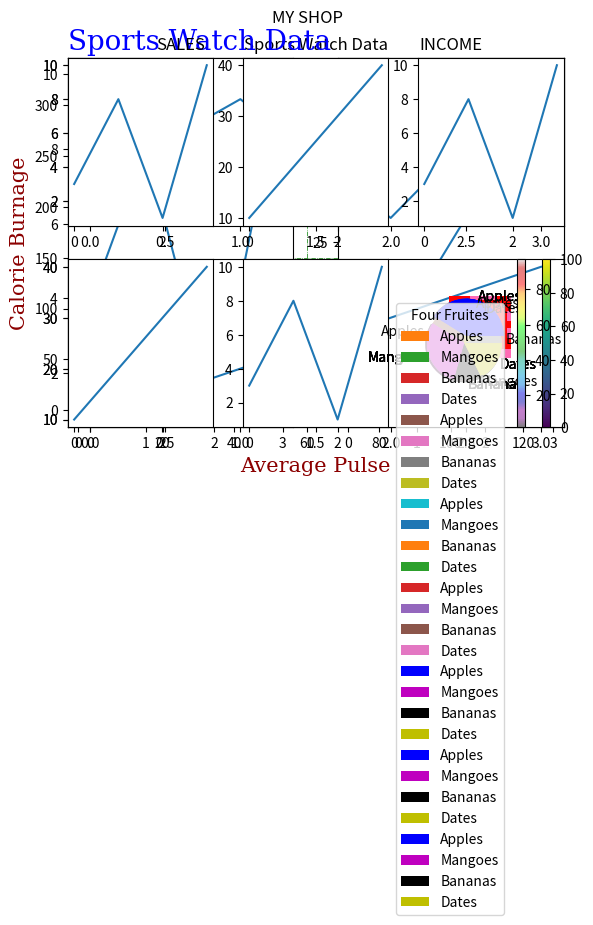

Here is the Python script that generated this plot:
#!/usr/bin/env python
# coding: utf-8

# # What is Matplotlib?

# Matplotlib is a low level graph plotting library in python that serves as a visualization utility.

# # Import Matplotlib and Checking Matplotlib Version

# In[ ]:


import matplotlib

print(matplotlib.__version__)


# # Pyplot

# Most of the Matplotlib utilities lies under the pyplot submodule, and are usually imported under the plt alias

# In[ ]:


import matplotlib.pyplot as plt


# In[ ]:


import matplotlib.pyplot as plt
import numpy as np

x = np.array([0,6])
y = np.array([0,250])

plt.plot(x,y)
plt.show()


# # Matplotlib Plotting

# Plotting x and y points
# 
# The plot() function is used to draw points (markers) in a diagram.
# 
# By default, the plot() function draws a line from point to point.
# 
# The function takes parameters for specifying points in the diagram.
# 
# Parameter 1 is an array containing the points on the x-axis.
# 
# Parameter 2 is an array containing the points on the y-axis.
# 
# If we need to plot a line from (3, 8) to (10, 15), we have to pass two arrays [1, 8] and [3, 10] to the plot function.

# In[ ]:


import matplotlib.pyplot as plt
import numpy as np

x = np.array([3,10])
y = np.array([8,15])

plt.plot(x,y)
plt.show()


# # Plotting Without Line

# In[ ]:


import matplotlib.pyplot as plt
import numpy as np

x = np.array([3,10])
y = np.array([8,15])

plt.plot(x,y,'o')
plt.show()


# # Multiple Points

# In[ ]:


import matplotlib.pyplot as plt
import numpy as np

x = np.array([1, 2, 6, 9,12])
y = np.array([3, 7, 1, 15,5])

plt.plot(x,y)
plt.show()


# # Default X-Points

# The x-points in the example above is [0, 1, 2, 3, 4, 5]

# In[ ]:


import matplotlib.pyplot as plt
import numpy as np

y = np.array([3, 8, 1, 10, 5, 7])

plt.plot(y)
plt.show()


# # Matplotlib Markers

# In[ ]:


import matplotlib.pyplot as plt
import numpy as np

x = np.array([1, 3, 7, 9])
y = np.array([4, 8, 10, 13])

plt.plot(x,y, marker = 'o')
plt.show()


# # Format Strings fmt

# You can use also use the shortcut string notation parameter to specify the marker.
# 
# This parameter is also called fmt, and is written with this syntax:
# 
# marker | line | color

# In[ ]:


import matplotlib.pyplot as plt
import numpy as np

y = np.array([3, 8, 1, 10])

plt.plot(y,'o:r') # plt.plot(y,'o:')
plt.show()


# In[ ]:


import matplotlib.pyplot as plt
import numpy as np

y = np.array([3, 8, 1, 10])

plt.plot(y,'o-.r') # plt.plot(y,'o-.')
plt.show()


# In[ ]:


import matplotlib.pyplot as plt
import numpy as np

y = np.array([3, 8, 1, 10])

plt.plot(y,'o--') # plt.plot(y,'o--r')
plt.show()


# # Marker Size

# The keyword argument "markersize" or the shorter version, "ms" to set the size of the markers

# In[ ]:


import matplotlib.pyplot as plt
import numpy as np

y = np.array([3, 8, 1, 10])

plt.plot(y,marker = 'o',ms = 20)
plt.show()


# # Marker Color

# The keyword argument "markeredgecolor" or the shorter "mec" to set the color of the edge of the markers

# In[ ]:


import matplotlib.pyplot as plt
import numpy as np

ypoints = np.array([3, 8, 1, 10])

plt.plot(ypoints, marker = 'o', ms = 20, mec = 'r')
plt.show()


# # Marker Face Color

# The keyword argument "markerfacecolor" or the shorter "mfc" to set the color inside the edge of the markers

# In[ ]:


import matplotlib.pyplot as plt
import numpy as np

ypoints = np.array([3, 8, 1, 10])

plt.plot(ypoints, marker = 'o', ms = 20, mfc = 'r')
plt.show()


# All

# In[ ]:


import matplotlib.pyplot as plt
import numpy as np

ypoints = np.array([3, 8, 1, 10])

plt.plot(ypoints, marker = 'o', ms = 20, mec = 'r', mfc = 'r')
plt.show()


# # Matplotlib Line

# The keyword argument linestyle, or shorter ls, to change the style of the plotted line

# In[ ]:


import matplotlib.pyplot as plt
import numpy as np

y = np.array([3, 8, 1, 10])

plt.plot(y,ls = 'dotted')
plt.show()


# In[ ]:


import matplotlib.pyplot as plt
import numpy as np

y = np.array([3, 8, 1, 10])

plt.plot(y,ls = 'dashed')
plt.show()


# # Line Width

# The keyword argument linewidth or the shorter lw to change the width of the line.

# In[ ]:


import matplotlib.pyplot as plt
import numpy as np

ypoints = np.array([3, 8, 1, 10])

plt.plot(ypoints, linewidth = '20.5')
plt.show()


# # Multiple Lines

# In[ ]:


import matplotlib.pyplot as plt
import numpy as np

x = np.array([3, 8, 1, 10])
y = np.array([6, 2, 7, 11])

plt.plot(x)
plt.plot(y)

plt.show()


# In[ ]:


import matplotlib.pyplot as plt
import numpy as np

x1 = np.array([0, 1, 2, 3])
y1 = np.array([3, 8, 1, 10])
x2 = np.array([0, 1, 2, 3])
y2 = np.array([6, 2, 7, 11])

plt.plot(x1, y1, x2, y2)
plt.show()


# # Matplotlib Labels and Title

# Create Labels and Titles

# In[ ]:


import numpy as np
import matplotlib.pyplot as plt

x = np.array([80, 85, 90, 95, 100, 105, 110, 115, 120, 125])
y = np.array([240, 250, 260, 270, 280, 290, 300, 310, 320, 330])

plt.title("Sports Watch Data")
plt.xlabel("Average Pulse")
plt.ylabel("Calorie Burnage")

plt.plot(x, y)
plt.show()


# # Set Font Properties for Title and Labels

# Use the fontdict parameter in xlabel(), ylabel(), and title() to set font properties for the title and labels.|

# In[ ]:


import numpy as np
import matplotlib.pyplot as plt

x = np.array([80, 85, 90, 95, 100, 105, 110, 115, 120, 125])
y = np.array([240, 250, 260, 270, 280, 290, 300, 310, 320, 330])

font1 = {'family':'serif','color':'blue','size':20}
font2 = {'family':'serif','color':'darkred','size':15}

plt.title("Sports Watch Data", fontdict = font1, loc = 'left')
plt.xlabel("Average Pulse", fontdict = font2)
plt.ylabel("Calorie Burnage", fontdict = font2)

plt.plot(x, y)
plt.show()


# # Matplotlib Adding Grid Lines

# In[ ]:


import numpy as np
import matplotlib.pyplot as plt

x = np.array([80, 85, 90, 95, 100, 105, 110, 115, 120, 125])
y = np.array([240, 250, 260, 270, 280, 290, 300, 310, 320, 330])

plt.title("Sports Watch Data")
plt.xlabel("Average Pulse")
plt.ylabel("Calorie Burnage")

plt.plot(x, y)

plt.grid()

plt.show()


# In[ ]:


import numpy as np
import matplotlib.pyplot as plt

x = np.array([80, 85, 90, 95, 100, 105, 110, 115, 120, 125])
y = np.array([240, 250, 260, 270, 280, 290, 300, 310, 320, 330])

plt.title("Sports Watch Data")
plt.xlabel("Average Pulse")
plt.ylabel("Calorie Burnage")

plt.plot(x, y)

plt.grid(axis = 'x')

plt.show()


# In[ ]:


import numpy as np
import matplotlib.pyplot as plt

x = np.array([80, 85, 90, 95, 100, 105, 110, 115, 120, 125])
y = np.array([240, 250, 260, 270, 280, 290, 300, 310, 320, 330])

plt.title("Sports Watch Data")
plt.xlabel("Average Pulse")
plt.ylabel("Calorie Burnage")

plt.plot(x, y)

plt.grid(axis = 'y')

plt.show()


# In[ ]:


import numpy as np
import matplotlib.pyplot as plt

x = np.array([80, 85, 90, 95, 100, 105, 110, 115, 120, 125])
y = np.array([240, 250, 260, 270, 280, 290, 300, 310, 320, 330])

plt.title("Sports Watch Data")
plt.xlabel("Average Pulse")
plt.ylabel("Calorie Burnage")

plt.plot(x, y)

plt.grid(color = 'green', linestyle = '-.', linewidth = 0.5)

plt.show()


# # Matplotlib Subplot

# The subplot() Function
# 
# The subplot() function takes three arguments that describes the layout of the figure.
# 
# The layout is organized in rows and columns, which are represented by the first and second argument.
# 
# The third argument represents the index of the current plot.
# 
# 
# plt.subplot(1, 2, 1)
# #the figure has 1 row, 2 columns, and this plot is the first plot.
# 
# plt.subplot(1, 2, 2)
# #the figure has 1 row, 2 columns, and this plot is the second plot.

# In[ ]:


import matplotlib.pyplot as plt
import numpy as np

# plot 1:

x = np.array([0,1,2,3])
y = np.array([3,8,1,10])

plt.subplot(1,2,1)
plt.plot(x,y)
plt.title("SALES")

# plot 2:

x = np.array([0, 1, 2, 3])
y = np.array([10, 20, 30, 40])

plt.subplot(1,2,2)
plt.plot(x,y)
plt.title("INCOME")


plt.suptitle("MY SHOP")
plt.show()


# In[ ]:


import matplotlib.pyplot as plt
import numpy as np

# plot 1:

x = np.array([0, 1, 2, 3])
y = np.array([3, 8, 1, 10])

plt.subplot(2, 1, 1)
plt.plot(x,y)

# plot 2:

x = np.array([0, 1, 2, 3])
y = np.array([10, 20, 30, 40])

plt.subplot(2, 1, 2)
plt.plot(x,y)

plt.suptitle("MY SHOP")
plt.show()


# In[ ]:


import matplotlib.pyplot as plt
import numpy as np

x = np.array([0, 1, 2, 3])
y = np.array([3, 8, 1, 10])

plt.subplot(2, 3, 1)
plt.plot(x,y)

x = np.array([0, 1, 2, 3])
y = np.array([10, 20, 30, 40])

plt.subplot(2, 3, 2)
plt.plot(x,y)

x = np.array([0, 1, 2, 3])
y = np.array([3, 8, 1, 10])

plt.subplot(2, 3, 3)
plt.plot(x,y)

x = np.array([0, 1, 2, 3])
y = np.array([10, 20, 30, 40])

plt.subplot(2, 3, 4)
plt.plot(x,y)

x = np.array([0, 1, 2, 3])
y = np.array([3, 8, 1, 10])

plt.subplot(2, 3, 5)
plt.plot(x,y)

x = np.array([0, 1, 2, 3])
y = np.array([10, 20, 30, 40])

plt.subplot(2, 3, 6)
plt.plot(x,y)

plt.show()


# # Matplotlib Scatter

# In[ ]:


import matplotlib.pyplot as plt
import numpy as np

x = np.array([5,7,8,7,2,17,2,9,4,11,12,9,6])
y = np.array([99,86,87,88,111,86,103,87,94,78,77,85,86])

plt.scatter(x, y)
plt.show()


# ### Compare Plots

# In[ ]:


import matplotlib.pyplot as plt
import numpy as np

#day one, the age and speed of 13 cars:

x = np.array([5,7,8,7,2,17,2,9,4,11,12,9,6])
y = np.array([99,86,87,88,111,86,103,87,94,78,77,85,86])
plt.scatter(x, y)

#day two, the age and speed of 15 cars:

x = np.array([2,2,8,1,15,8,12,9,7,3,11,4,7,14,12])
y = np.array([100,105,84,105,90,99,90,95,94,100,79,112,91,80,85])
plt.scatter(x, y)

plt.show()


# ### Colors

# In[ ]:


import matplotlib.pyplot as plt
import numpy as np

x = np.array([5,7,8,7,2,17,2,9,4,11,12,9,6])
y = np.array([99,86,87,88,111,86,103,87,94,78,77,85,86])
plt.scatter(x, y, color = 'red')

x = np.array([2,2,8,1,15,8,12,9,7,3,11,4,7,14,12])
y = np.array([100,105,84,105,90,99,90,95,94,100,79,112,91,80,85])
plt.scatter(x, y, color = 'blue')

plt.show()


# ### Color Each Dot

# In[ ]:


import matplotlib.pyplot as plt
import numpy as np

x = np.array([5,7,8,7,2,17,2,9,4,11,12,9,6])
y = np.array([99,86,87,88,111,86,103,87,94,78,77,85,86])

colors = np.array(["red","green","blue","yellow","pink","black","orange","purple","beige","brown","gray","cyan","magenta"])

plt.scatter(x, y, c=colors) # use the color argument for this, only the c argument.

plt.show()


# ### Color Map

# In[ ]:


import matplotlib.pyplot as plt
import numpy as np

x = np.array([5,7,8,7,2,17,2,9,4,11,12,9,6])
y = np.array([99,86,87,88,111,86,103,87,94,78,77,85,86])
colors = np.array([0, 10, 20, 30, 40, 45, 50, 55, 60, 70, 80, 90, 100])

plt.scatter(x,y,c = colors, cmap = 'viridis')

plt.colorbar()

plt.show()


# # Size

# You can change the 'size' of the dots with the 's' argument.
# 
# Just like colors, make sure the array for sizes has the same length as the arrays for the x- and y-axis:

# In[ ]:


import matplotlib.pyplot as plt
import numpy as np

x = np.array([5,7,8,7,2,17,2,9,4,11,12,9,6])
y = np.array([99,86,87,88,111,86,103,87,94,78,77,85,86])
sizes = np.array([20,50,100,200,500,1000,60,90,10,300,600,800,75])

plt.scatter(x, y, s=sizes)

plt.show()


# # Alpha

# You can adjust the transparency of the dots with the 'alpha' argument.
# 
# Just like colors, make sure the array for sizes has the same length as the arrays for the x- and y-axis

# In[ ]:


import matplotlib.pyplot as plt
import numpy as np

x = np.array([5,7,8,7,2,17,2,9,4,11,12,9,6])
y = np.array([99,86,87,88,111,86,103,87,94,78,77,85,86])
sizes = np.array([20,50,100,200,500,1000,60,90,10,300,600,800,75])

plt.scatter(x, y, s=sizes, alpha=0.5)

plt.show()


# # Combine Color Size and Alpha

# In[ ]:


import matplotlib.pyplot as plt
import numpy as np

x = np.random.randint(100, size=(100))
y = np.random.randint(100, size=(100))
colors = np.random.randint(100, size=(100))
sizes = 10 * np.random.randint(100, size=(100))

plt.scatter(x, y, c=colors, s=sizes, alpha=0.5, cmap='nipy_spectral')

plt.colorbar()

plt.show()


# # Matplotlib Bars

# Creating Bars

# In[ ]:


import matplotlib.pyplot as plt
import numpy as np

x = np.array(["A", "B", "C", "D"])
y = np.array([3, 8, 1, 10])

plt.bar(x,y)
plt.show()


# Horizontal Bars

# In[ ]:


import matplotlib.pyplot as plt
import numpy as np

x = np.array(["A", "B", "C", "D"])
y = np.array([3, 8, 1, 10])

plt.barh(x,y)
plt.show()


# # Bar Color

# In[ ]:


import matplotlib.pyplot as plt
import numpy as np

x = np.array(["A", "B", "C", "D"])
y = np.array([3, 8, 1, 10])

plt.bar(x,y,color = 'red')
plt.show()


# In[ ]:


import matplotlib.pyplot as plt
import numpy as np

x = np.array(["A", "B", "C", "D"])
y = np.array([3, 8, 1, 10])

plt.barh(x,y,color = 'hotpink')
plt.show()


# # Bar Width

# In[ ]:


import matplotlib.pyplot as plt
import numpy as np

x = np.array(["A", "B", "C", "D"])
y = np.array([3, 8, 1, 10])

plt.bar(x,y,color = 'red',width = 0.3)
plt.show()


# # Bar Height

# In[ ]:


import matplotlib.pyplot as plt
import numpy as np

x = np.array(["A", "B", "C", "D"])
y = np.array([3, 8, 1, 10])

plt.barh(x,y, height = 0.3,color = 'red')
plt.show()


# # Matplotlib Histograms

# Create Histogram
# 
# In Matplotlib, we use the hist() function to create histograms.
# 
# The hist() function will use an array of numbers to create a histogram, the array is sent into the function as an argument.
# 
# For simplicity we use NumPy to randomly generate an array with 250 values, where the values will concentrate around 170, and the standard deviation is 10.

# In[ ]:


import matplotlib.pyplot as plt
import numpy as np

x = np.random.normal(170,10,250)

plt.hist(x,color = 'red')
plt.show()


# # Matplotlib Pie Charts

# In[ ]:


import matplotlib.pyplot as plt
import numpy as np

y = np.array([35,25,10,15])

plt.pie(y)
plt.show()


# Labels

# In[ ]:


import matplotlib.pyplot as plt
import numpy as np

y = np.array([35,25,10,15])
my_labels = ["Apples","Mangoes","Bananas","Dates",]

plt.pie(y, labels = my_labels)
plt.show()


# Start Angle

# As mentioned the default start angle is at the x-axis, but you can change the start angle by specifying a "startangle" parameter.
# 
# The "startangle" parameter is defined with an angle in degrees, default angle is 0:

# In[ ]:


import matplotlib.pyplot as plt
import numpy as np

y = np.array([35,25,10,15])
my_labels = ["Apples","Mangoes","Bananas","Dates"]

plt.pie(y, labels = my_labels,startangle = 90)
plt.show()


# # Explode

# In[ ]:


import matplotlib.pyplot as plt
import numpy as np

y = np.array([35,25,10,15])
my_labels = ["Apples","Mangoes","Bananas","Dates"]
my_explode = [0.2, 0, 0, 0]

plt.pie(y, labels = my_labels, explode = my_explode)
plt.show()


# # Shadow

# In[ ]:


import matplotlib.pyplot as plt
import numpy as np

y = np.array([35,25,10,15])
my_labels = ["Apples","Mangoes","Bananas","Dates"]
my_explode = [0.2, 0, 0, 0]

plt.pie(y, labels = my_labels, explode = my_explode ,shadow = True)
plt.show()


# # Color

# In[ ]:


import matplotlib.pyplot as plt
import numpy as np

y = np.array([35,25,10,15])
my_labels = ["Apples","Mangoes","Bananas","Dates"]
my_explode = [0.2, 0, 0, 0]
my_color = ['b','m','k','y']

plt.pie(y, labels = my_labels, explode = my_explode ,shadow = True,colors = my_color)
plt.show()


# # Legend

# In[ ]:


import matplotlib.pyplot as plt
import numpy as np

y = np.array([35,25,10,15])
my_labels = ["Apples","Mangoes","Bananas","Dates"]
my_explode = [0.2, 0, 0, 0]
my_color = ['b','m','k','y']

plt.pie(y, labels = my_labels, explode = my_explode ,shadow = True,colors = my_color)
plt.legend()
plt.show()


# # Legend With Header

# In[ ]:


import matplotlib.pyplot as plt
import numpy as np

y = np.array([35,25,10,15])
my_labels = ["Apples","Mangoes","Bananas","Dates"]
my_explode = [0.2, 0, 0, 0]
my_color = ['b','m','k','y']

plt.pie(y, labels = my_labels, explode = my_explode ,shadow = True,colors = my_color)
plt.legend(title = "Four Fruites")
plt.show()

